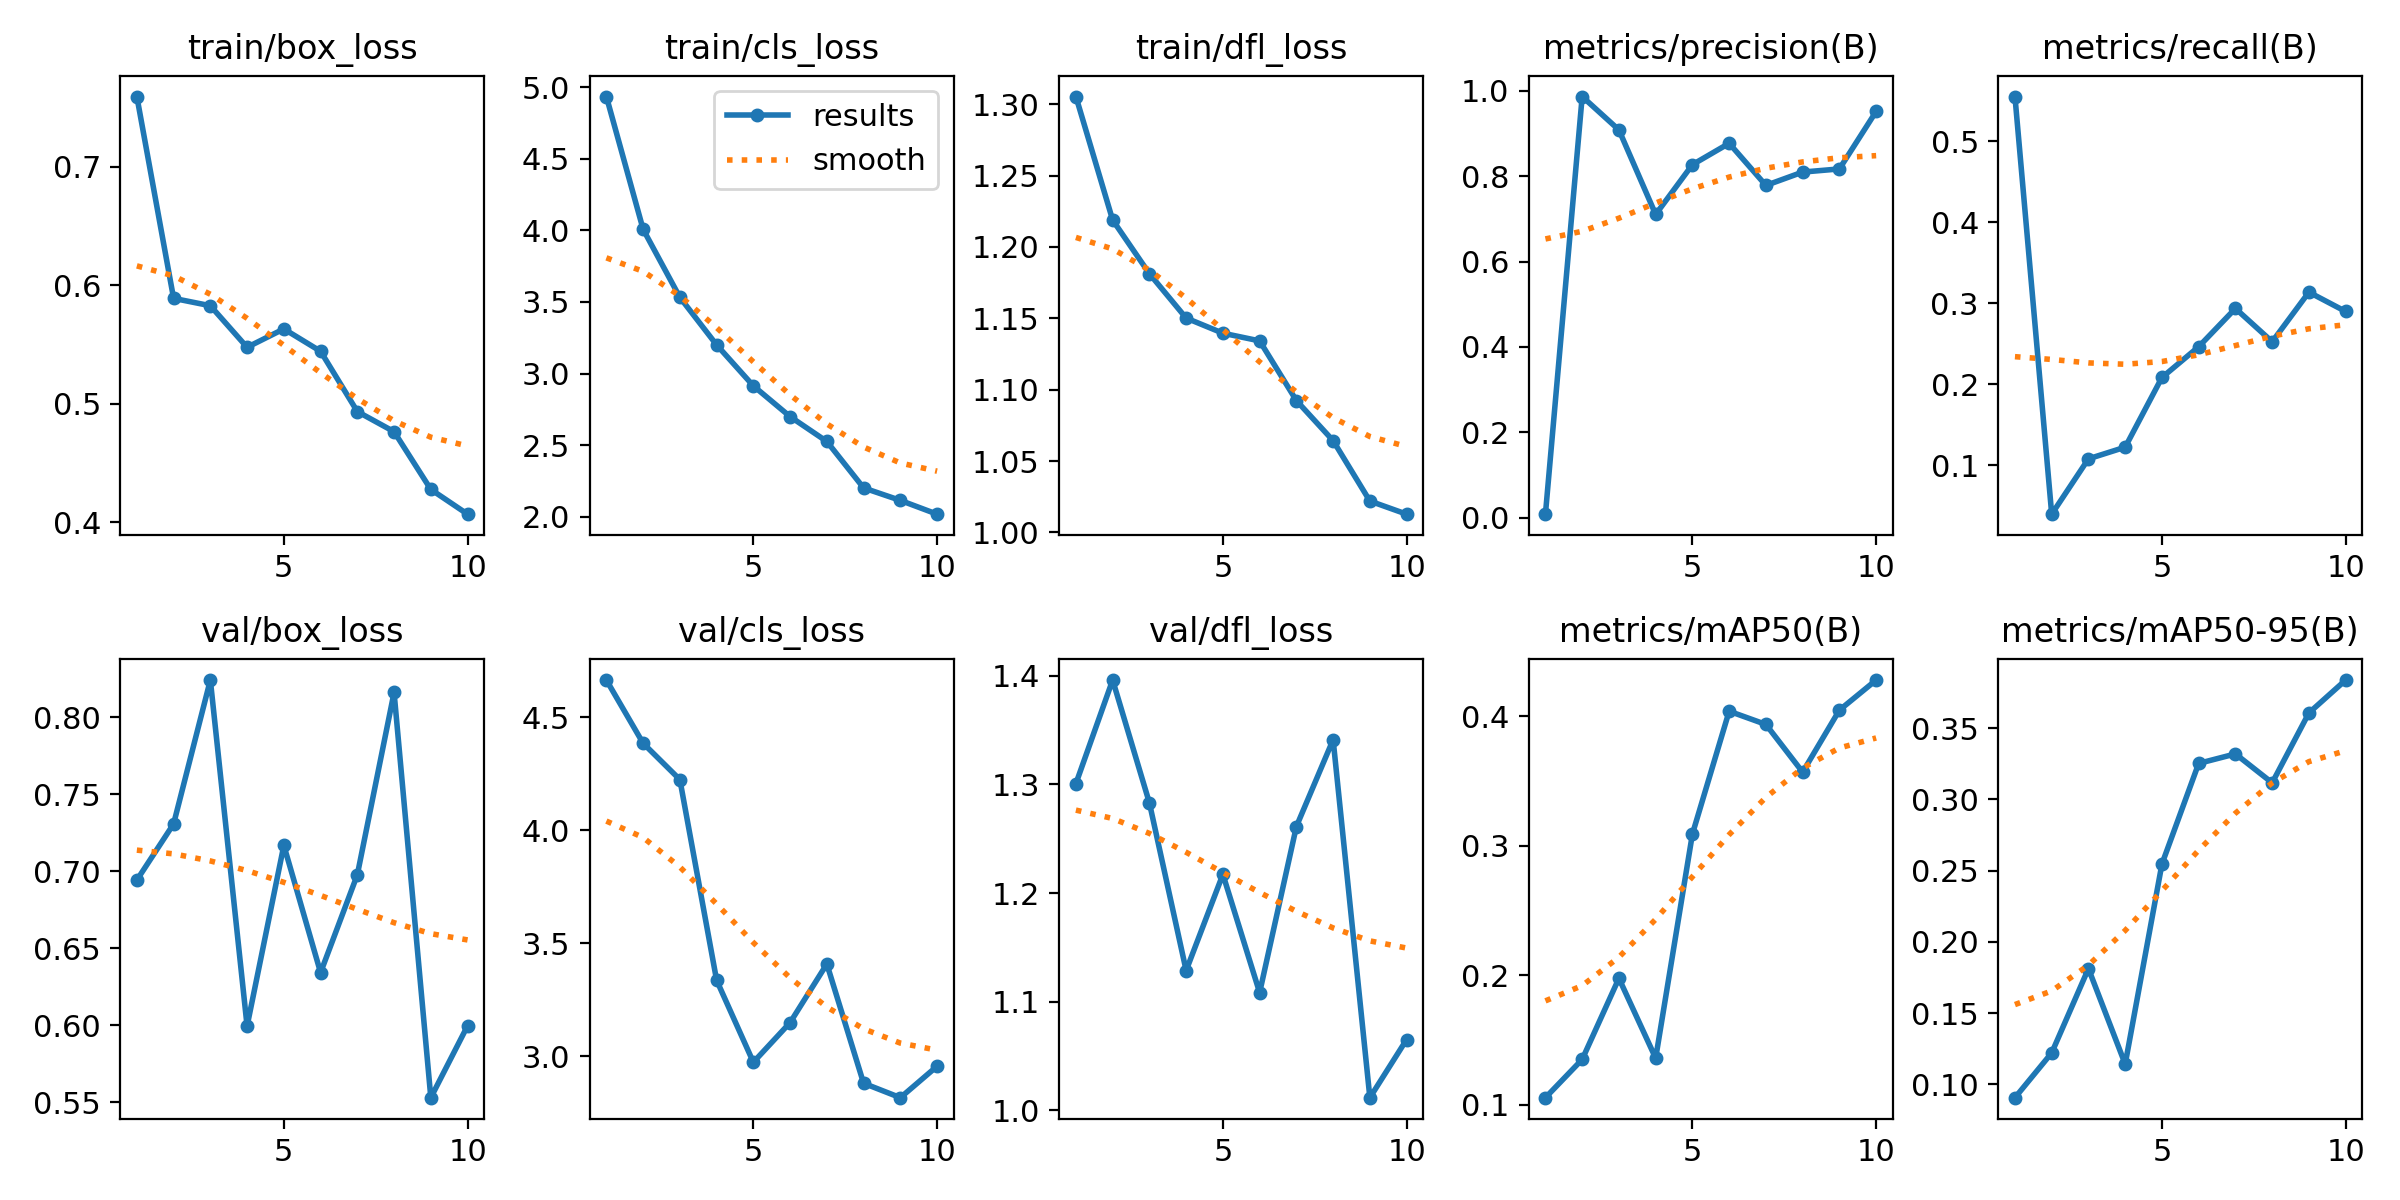

The file beside this chart, header and first rows:
epoch, train/box_loss, train/cls_loss, train/dfl_loss, metrics/precision(B), metrics/recall(B), metrics/mAP50(B), metrics/mAP50-95(B), val/box_loss, val/cls_loss, val/dfl_loss, lr/pg0, lr/pg1, lr/pg2
1, 0.7593, 4.934, 1.305, 0.00843, 0.5549, 0.1056, 0.09055, 0.6944, 4.664, 1.301, 0.000139, 0.000139, 0.000139
2, 0.5891, 4.007, 1.219, 0.9863, 0.0398, 0.1351, 0.122, 0.7308, 4.384, 1.396, 0.0002555, 0.0002555, 0.0002555
3, 0.5828, 3.532, 1.181, 0.9082, 0.108, 0.1977, 0.1812, 0.8243, 4.223, 1.283, 0.0003434, 0.0003434, 0.0003434
4, 0.5478, 3.2, 1.15, 0.7103, 0.1224, 0.136, 0.1141, 0.5995, 3.336, 1.129, 0.0003909, 0.0003909, 0.0003909
5, 0.5633, 2.914, 1.14, 0.8268, 0.2084, 0.309, 0.2546, 0.7169, 2.973, 1.217, 0.0003909, 0.0003909, 0.0003909
6, 0.5444, 2.699, 1.134, 0.8769, 0.2463, 0.4038, 0.3253, 0.6343, 3.148, 1.108, 0.0003358, 0.0003358, 0.0003358
7, 0.4936, 2.526, 1.092, 0.7782, 0.2935, 0.3936, 0.3319, 0.6978, 3.408, 1.261, 0.0002808, 0.0002808, 0.0002808
8, 0.4766, 2.202, 1.064, 0.8095, 0.2525, 0.3568, 0.3116, 0.8162, 2.88, 1.341, 0.0002257, 0.0002257, 0.0002257
9, 0.4279, 2.115, 1.022, 0.8168, 0.3136, 0.4046, 0.3607, 0.5531, 2.816, 1.012, 0.0001707, 0.0001707, 0.0001707
10, 0.407, 2.018, 1.013, 0.9515, 0.2898, 0.4278, 0.3838, 0.5997, 2.955, 1.065, 0.0001157, 0.0001157, 0.0001157
